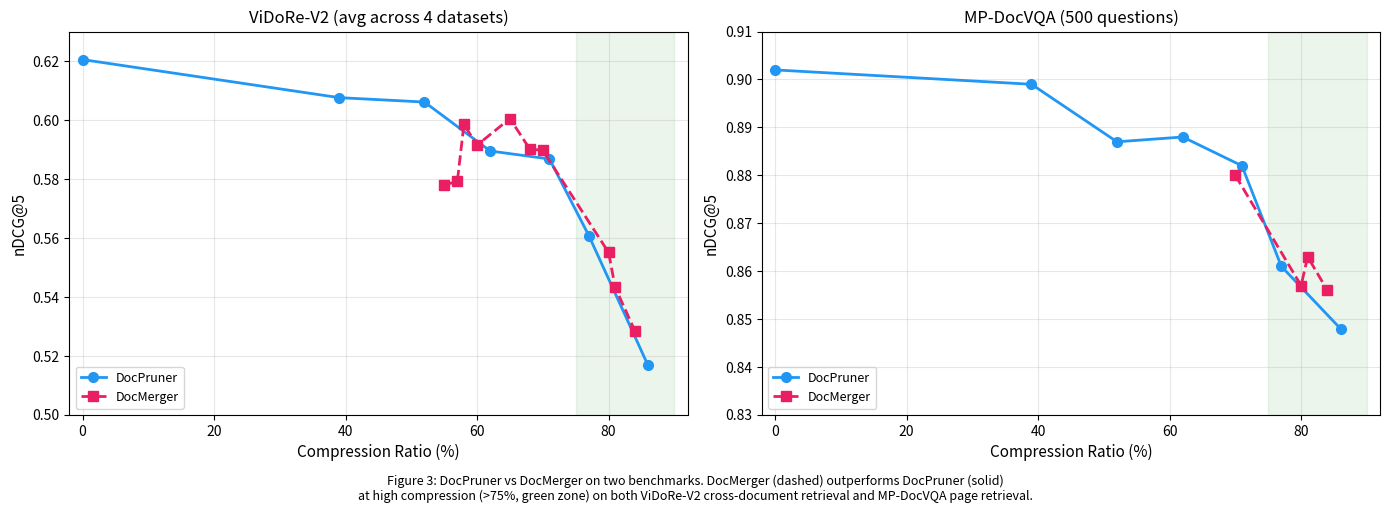

Write the Python code that produced this figure. (Note: this script raises an exception after producing the figure.)
#!/usr/bin/env python3
"""Side-by-side plot: ViDoRe-V2 (avg) vs MP-DocVQA."""

import matplotlib.pyplot as plt

fig, (ax1, ax2) = plt.subplots(1, 2, figsize=(14, 5))

# --- Left: ViDoRe-V2 (avg across 4 datasets) ---
dp_prune = [0, 39, 52, 62, 71, 77, 86]
dp_ndcg  = [0.6205, 0.6076, 0.6061, 0.5895, 0.5868, 0.5608, 0.5168]

dm_data = [
    (55, 0.5779), (57, 0.5793), (58, 0.5985), (60, 0.5915),
    (65, 0.6005), (68, 0.5902), (70, 0.5897),
    (80, 0.5551), (81, 0.5433), (84, 0.5285),
]
dm_prune = [d[0] for d in dm_data]
dm_ndcg  = [d[1] for d in dm_data]

ax1.plot(dp_prune, dp_ndcg, 'o-', color='#2196F3', linewidth=2, markersize=7, label='DocPruner')
ax1.plot(dm_prune, dm_ndcg, 's--', color='#E91E63', linewidth=2, markersize=7, label='DocMerger')
ax1.axvspan(75, 90, alpha=0.08, color='green')
ax1.set_xlabel('Compression Ratio (%)', fontsize=11)
ax1.set_ylabel('nDCG@5', fontsize=11)
ax1.set_title('ViDoRe-V2 (avg across 4 datasets)', fontsize=12)
ax1.legend(fontsize=9, loc='lower left')
ax1.set_xlim(-2, 92)
ax1.set_ylim(0.50, 0.63)
ax1.grid(True, alpha=0.3)

# --- Right: MP-DocVQA ---
# DocPruner: k -> (approx prune%, nDCG@5)
# Using same ~prune% as ViDoRe-V2 since same k values
mp_dp_prune = [0, 39, 52, 62, 71, 77, 86]
mp_dp_ndcg  = [0.902, 0.899, 0.887, 0.888, 0.882, 0.861, 0.848]

# DocMerger configs
mp_dm_data = [
    (70, 0.880),   # k1=0.5,k2=0,mr=0.5
    (80, 0.857),   # k1=1.0,k2=0,mr=0.25
    (81, 0.863),   # k1=1.0,k2=0.5,mr=0.1
    (84, 0.856),   # k1=1.0,k2=0,mr=0.1
]
mp_dm_prune = [d[0] for d in mp_dm_data]
mp_dm_ndcg  = [d[1] for d in mp_dm_data]

ax2.plot(mp_dp_prune, mp_dp_ndcg, 'o-', color='#2196F3', linewidth=2, markersize=7, label='DocPruner')
ax2.plot(mp_dm_prune, mp_dm_ndcg, 's--', color='#E91E63', linewidth=2, markersize=7, label='DocMerger')
ax2.axvspan(75, 90, alpha=0.08, color='green')
ax2.set_xlabel('Compression Ratio (%)', fontsize=11)
ax2.set_ylabel('nDCG@5', fontsize=11)
ax2.set_title('MP-DocVQA (500 questions)', fontsize=12)
ax2.legend(fontsize=9, loc='lower left')
ax2.set_xlim(-2, 92)
ax2.set_ylim(0.83, 0.91)
ax2.grid(True, alpha=0.3)

fig.text(0.5, -0.01,
         'Figure 3: DocPruner vs DocMerger on two benchmarks. DocMerger (dashed) outperforms DocPruner (solid)\n'
         'at high compression (>75%, green zone) on both ViDoRe-V2 cross-document retrieval and MP-DocVQA page retrieval.',
         ha='center', fontsize=9, style='italic')

plt.tight_layout()
plt.subplots_adjust(bottom=0.16)
plt.savefig('results/figures/side_by_side_benchmarks.png', dpi=150, bbox_inches='tight')
plt.savefig('results/figures/side_by_side_benchmarks.pdf', bbox_inches='tight')
print("Saved to results/figures/side_by_side_benchmarks.{png,pdf}")
